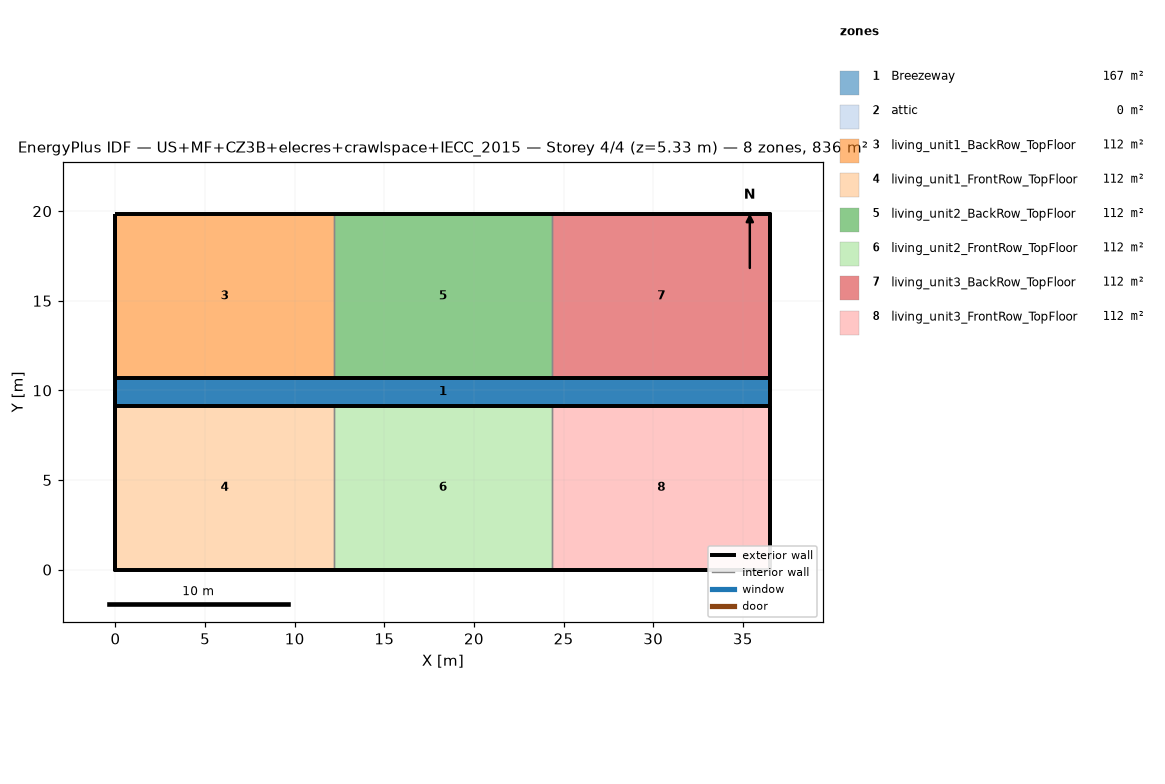
=== STOREY PLAN SPEC (per zone: floor XY polygon, exterior-wall plan segments, windows/doors) ===
zone 1: Breezeway  (167.0 m²)
  floor: (36.54, 9.16) (0.00, 9.16) (0.00, 10.68) (36.54, 10.68)
  floor: (36.54, 9.16) (0.00, 9.16) (0.00, 10.68) (36.54, 10.68)
  floor: (36.54, 9.16) (0.00, 9.16) (0.00, 10.68) (36.54, 10.68)
zone 2: attic  (0.0 m²)
  exterior wall: (36.54, 0.00) – (36.54, 19.84) – (36.54, 9.92)  [29.8 m]
  exterior wall: (0.00, 19.84) – (0.00, 0.00) – (0.00, 9.92)  [29.8 m]
zone 3: living_unit1_BackRow_TopFloor  (111.5 m²)
  floor: (12.18, 10.68) (0.00, 10.68) (0.00, 19.84) (12.18, 19.84)
  exterior wall: (12.18, 19.84) – (0.00, 19.84)  [12.2 m]
  exterior wall: (0.00, 19.84) – (0.00, 10.68)  [9.2 m]
  exterior wall: (0.00, 10.68) – (12.18, 10.68)  [12.2 m]
  interior walls: 1
zone 4: living_unit1_FrontRow_TopFloor  (111.5 m²)
  floor: (12.18, 0.00) (0.00, 0.00) (0.00, 9.16) (12.18, 9.16)
  exterior wall: (0.00, 0.00) – (12.18, 0.00)  [12.2 m]
  exterior wall: (0.00, 9.16) – (0.00, 0.00)  [9.2 m]
  exterior wall: (12.18, 9.16) – (0.00, 9.16)  [12.2 m]
  interior walls: 1
zone 5: living_unit2_BackRow_TopFloor  (111.5 m²)
  floor: (24.36, 10.68) (12.18, 10.68) (12.18, 19.84) (24.36, 19.84)
  exterior wall: (12.18, 10.68) – (24.36, 10.68)  [12.2 m]
  exterior wall: (24.36, 19.84) – (12.18, 19.84)  [12.2 m]
  interior walls: 2
zone 6: living_unit2_FrontRow_TopFloor  (111.5 m²)
  floor: (24.36, 0.00) (12.18, 0.00) (12.18, 9.16) (24.36, 9.16)
  exterior wall: (12.18, 0.00) – (24.36, 0.00)  [12.2 m]
  exterior wall: (24.36, 9.16) – (12.18, 9.16)  [12.2 m]
  interior walls: 2
zone 7: living_unit3_BackRow_TopFloor  (111.5 m²)
  floor: (36.54, 10.68) (24.36, 10.68) (24.36, 19.84) (36.54, 19.84)
  exterior wall: (36.54, 10.68) – (36.54, 19.84)  [9.2 m]
  exterior wall: (36.54, 19.84) – (24.36, 19.84)  [12.2 m]
  exterior wall: (24.36, 10.68) – (36.54, 10.68)  [12.2 m]
  interior walls: 1
zone 8: living_unit3_FrontRow_TopFloor  (111.5 m²)
  floor: (36.54, 0.00) (24.36, 0.00) (24.36, 9.16) (36.54, 9.16)
  exterior wall: (24.36, 0.00) – (36.54, 0.00)  [12.2 m]
  exterior wall: (36.54, 0.00) – (36.54, 9.16)  [9.2 m]
  exterior wall: (36.54, 9.16) – (24.36, 9.16)  [12.2 m]
  interior walls: 1

=== DERIVED (storey summary) ===
Building: US+MF+CZ3B+elecres+crawlspace+IECC_2015
Storey: 4 of 4  (floor level z = 5.33 m)
Storey gross floor area: 836.2 m²
Zones on this storey: 8
  - Breezeway: floor 167.0 m²
  - attic: floor 0.0 m²; exterior wall 59.5 m (81.9 m²); WWR 0.0%
  - living_unit1_BackRow_TopFloor: floor 111.5 m²; exterior wall 33.5 m (86.9 m²); WWR 0.0%
  - living_unit1_FrontRow_TopFloor: floor 111.5 m²; exterior wall 33.5 m (86.9 m²); WWR 0.0%
  - living_unit2_BackRow_TopFloor: floor 111.5 m²; exterior wall 24.4 m (63.1 m²); WWR 0.0%
  - living_unit2_FrontRow_TopFloor: floor 111.5 m²; exterior wall 24.4 m (63.1 m²); WWR 0.0%
  - living_unit3_BackRow_TopFloor: floor 111.5 m²; exterior wall 33.5 m (86.9 m²); WWR 0.0%
  - living_unit3_FrontRow_TopFloor: floor 111.5 m²; exterior wall 33.5 m (86.9 m²); WWR 0.0%
Zone adjacency (shared interzone walls):
  - living_unit1_BackRow_TopFloor ↔ living_unit2_BackRow_TopFloor
  - living_unit1_FrontRow_TopFloor ↔ living_unit2_FrontRow_TopFloor
  - living_unit2_BackRow_TopFloor ↔ living_unit3_BackRow_TopFloor
  - living_unit2_FrontRow_TopFloor ↔ living_unit3_FrontRow_TopFloor